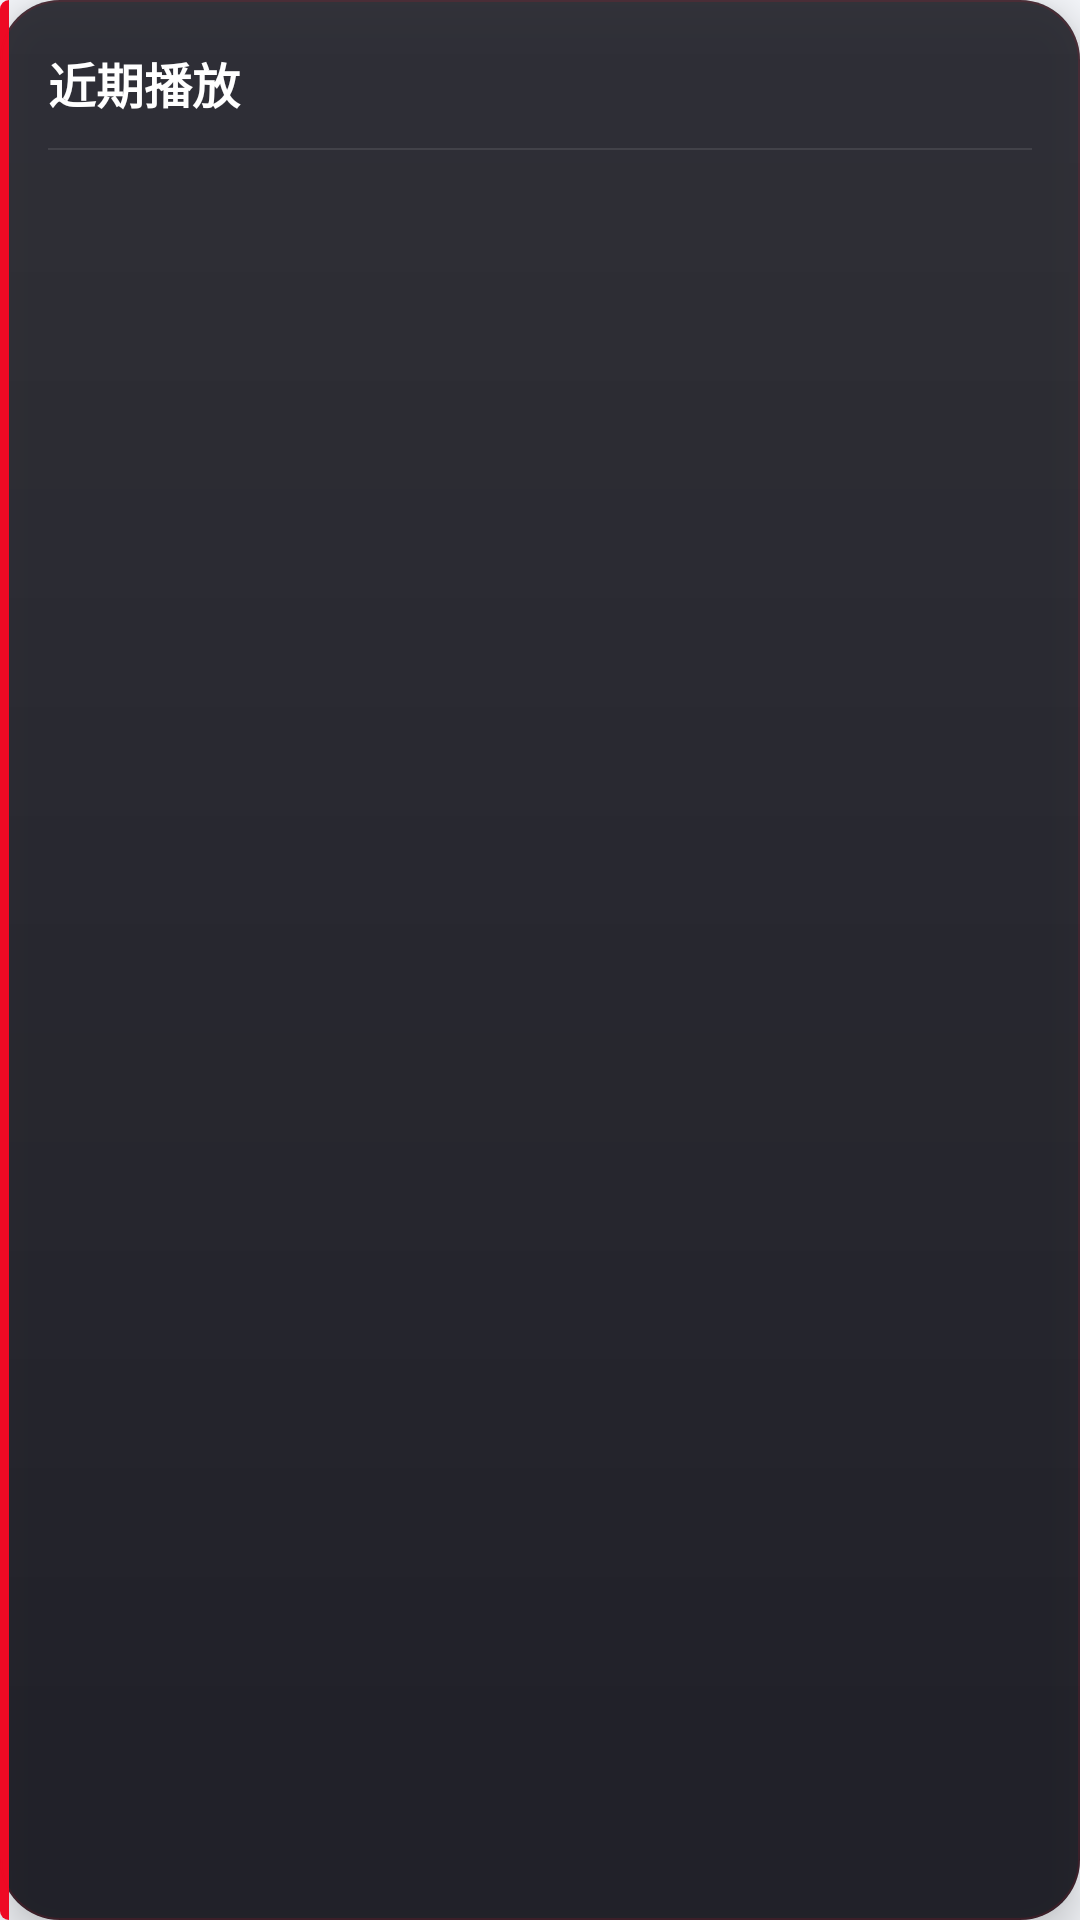

Layout XML and referenced resources for this Android screen:
<!-- AndroidManifest.xml: application theme Theme.CarAssistant -->
<!-- res/layout/view_recent_playlist.xml -->
<?xml version="1.0" encoding="utf-8"?>
<LinearLayout xmlns:android="http://schemas.android.com/apk/res/android"
    xmlns:tools="http://schemas.android.com/tools"
    android:id="@+id/panel_recent"
    android:layout_width="match_parent"
    android:layout_height="wrap_content"
    android:orientation="vertical"
    android:background="@drawable/bg_floating_lyrics"
    android:padding="16dp"
    android:maxHeight="420dp"
    android:clickable="true"
    android:focusable="true"
    android:elevation="8dp"
    tools:visibility="visible">

    <LinearLayout
        android:layout_width="match_parent"
        android:layout_height="wrap_content"
        android:orientation="horizontal"
        android:gravity="center_vertical"
        android:layout_marginBottom="10dp">
        <TextView
            android:layout_width="0dp"
            android:layout_height="wrap_content"
            android:layout_weight="1"
            android:text="近期播放"
            android:textColor="#FFFFFFFF"
            android:textSize="16sp"
            android:textStyle="bold"/>
        <TextView
            android:id="@+id/tv_song_count"
            android:layout_width="wrap_content"
            android:layout_height="wrap_content"
            android:textColor="@color/music_text_hint"
            android:textSize="12sp"
            tools:text="5 首"/>
    </LinearLayout>

    <View
        android:layout_width="match_parent"
        android:layout_height="0.5dp"
        android:background="#18FFFFFF"/>

    <androidx.recyclerview.widget.RecyclerView
        android:id="@+id/rv_recent"
        android:layout_width="match_parent"
        android:layout_height="wrap_content"
        android:layout_marginTop="6dp"
        android:overScrollMode="never"
        android:visibility="gone"/>

    <LinearLayout
        android:id="@+id/recent_list_container"
        android:layout_width="match_parent"
        android:layout_height="wrap_content"
        android:orientation="vertical"
        android:layout_marginTop="6dp"/>

</LinearLayout>
<!-- resources referenced by this layout -->
<resources>
  <color name="music_text_hint">#88FFFFFF</color>
  <color name="brand_primary">#2E6BFF</color>
  <color name="brand_primary_dark">#1E54E5</color>
  <color name="brand_accent">#00C2A8</color>
  <color name="bg_page">#F5F7FB</color>
  <color name="bg_card">#FFFFFF</color>
  <color name="text_primary">#1A1F36</color>
  <color name="danger">#FF4D4F</color>
  <color name="text_secondary">#5A6273</color>
  <style name="Widget.CarAssistant.Button" parent="Widget.MaterialComponents.Button">
          <item name="android:textColor">#FFFFFF</item>
          <item name="backgroundTint">@color/brand_primary</item>
          <item name="cornerRadius">24dp</item>
          <item name="android:minHeight">48dp</item>
          <item name="android:textSize">14sp</item>
          <item name="android:textStyle">bold</item>
          <item name="android:letterSpacing">0.04</item>
          <item name="elevation">2dp</item>
      </style>
  <style name="ThemeOverlay.CarAssistant.Dialog" parent="ThemeOverlay.MaterialComponents.Dialog.Alert">
          <item name="android:windowBackground">@drawable/bg_dialog</item>
          <item name="android:windowMinWidthMinor">85%</item>
          <item name="android:windowMinWidthMajor">65%</item>
          <item name="colorPrimary">@color/brand_primary</item>
          <item name="colorSecondary">@color/brand_primary</item>
          <item name="buttonBarPositiveButtonStyle">@style/Widget.CarAssistant.DialogButton.Positive</item>
          <item name="buttonBarNegativeButtonStyle">@style/Widget.CarAssistant.DialogButton.Negative</item>
      </style>
  <!-- drawable bg_dialog (drawable) -->
  <?xml version="1.0" encoding="utf-8"?>
  <shape xmlns:android="http://schemas.android.com/apk/res/android"
      android:shape="rectangle">
      <solid android:color="@color/dialog_bg"/>
      <corners android:radius="@dimen/dialog_corner"/>
  </shape>
  <style name="Widget.CarAssistant.DialogButton.Positive" parent="Widget.MaterialComponents.Button.TextButton.Dialog">
          <item name="android:textColor">#FFFFFF</item>
          <item name="backgroundTint">@color/brand_primary</item>
          <item name="cornerRadius">22dp</item>
          <item name="android:minHeight">44dp</item>
          <item name="android:minWidth">88dp</item>
          <item name="android:paddingStart">18dp</item>
          <item name="android:paddingEnd">18dp</item>
          <item name="android:textSize">14sp</item>
          <item name="android:textStyle">bold</item>
          <item name="android:letterSpacing">0.02</item>
          <item name="elevation">2dp</item>
      </style>
  <style name="Widget.CarAssistant.DialogButton.Negative" parent="Widget.MaterialComponents.Button.TextButton.Dialog">
          <item name="android:textColor">@color/text_secondary</item>
          <item name="backgroundTint">@color/stroke_card</item>
          <item name="cornerRadius">22dp</item>
          <item name="android:minHeight">44dp</item>
          <item name="android:minWidth">88dp</item>
          <item name="android:paddingStart">18dp</item>
          <item name="android:paddingEnd">18dp</item>
          <item name="android:textSize">14sp</item>
          <item name="android:textStyle">bold</item>
          <item name="elevation">0dp</item>
      </style>
  <color name="dialog_bg">#FFFFFF</color>
  <dimen name="dialog_corner">24dp</dimen>
  <color name="stroke_card">#F0F2F7</color>
</resources>
